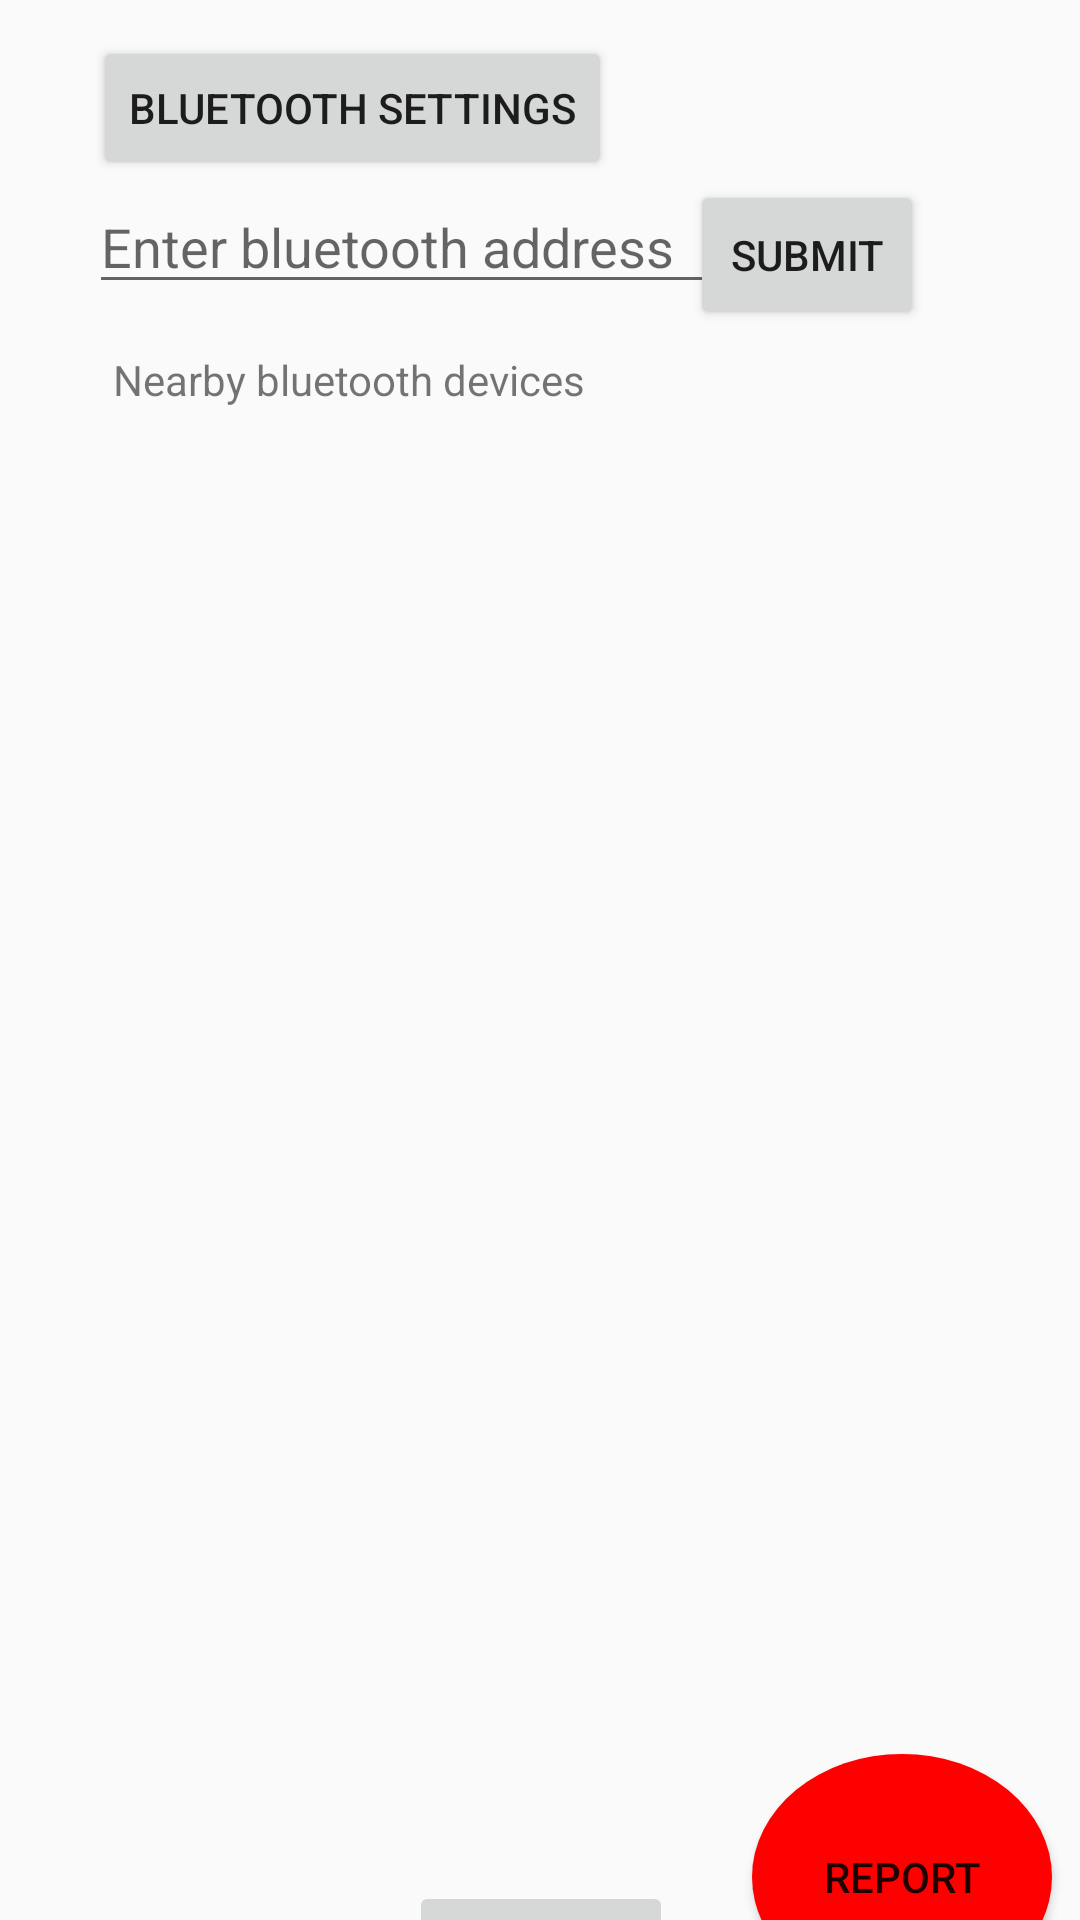

Write the Android layout XML for this screen, with the resource values it uses.
<!-- AndroidManifest.xml: application theme AppTheme -->
<!-- res/layout/activity_main.xml -->
<?xml version="1.0" encoding="utf-8"?>
<androidx.constraintlayout.widget.ConstraintLayout xmlns:android="http://schemas.android.com/apk/res/android"
    xmlns:app="http://schemas.android.com/apk/res-auto"
    xmlns:tools="http://schemas.android.com/tools"
    android:layout_width="match_parent"
    android:layout_height="match_parent"
    tools:context=".MainActivity">


    <Button
        android:id="@+id/buttonRefresh"
        android:layout_width="wrap_content"
        android:layout_height="wrap_content"
        android:layout_marginTop="8dp"
        android:enabled="false"
        android:onClick="searchDevices"
        android:text="Refresh"
        app:layout_constraintBottom_toBottomOf="parent"
        app:layout_constraintEnd_toEndOf="parent"
        app:layout_constraintHorizontal_bias="0.501"
        app:layout_constraintStart_toStartOf="parent"
        app:layout_constraintTop_toBottomOf="@+id/dView"
        app:layout_constraintVertical_bias="0.0" />

    <ListView
        android:id="@+id/dView"
        android:layout_width="317dp"
        android:layout_height="475dp"
        android:layout_marginTop="144dp"
        android:gravity="center"
        app:layout_constraintEnd_toEndOf="parent"
        app:layout_constraintStart_toStartOf="parent"
        app:layout_constraintTop_toTopOf="parent" />

    <TextView
        android:id="@+id/textView2"
        android:layout_width="wrap_content"
        android:layout_height="wrap_content"
        android:layout_marginTop="112dp"
        android:text="Nearby bluetooth devices"
        app:layout_constraintBottom_toTopOf="@+id/dView"
        app:layout_constraintEnd_toEndOf="parent"
        app:layout_constraintHorizontal_bias="0.186"
        app:layout_constraintStart_toStartOf="parent"
        app:layout_constraintTop_toTopOf="parent"
        app:layout_constraintVertical_bias="0.384" />

    <EditText
        android:id="@+id/bAddress"
        android:layout_width="wrap_content"
        android:layout_height="wrap_content"
        android:layout_marginStart="32dp"
        android:layout_marginLeft="32dp"
        android:layout_marginTop="60dp"
        android:ems="10"
        android:hint="Enter bluetooth address"
        android:inputType="textPersonName"
        app:layout_constraintEnd_toStartOf="@+id/buttonSubmit"
        app:layout_constraintHorizontal_bias="0.2"
        app:layout_constraintStart_toStartOf="parent"
        app:layout_constraintTop_toTopOf="parent" />

    <Button
        android:id="@+id/buttonSubmit"
        android:layout_width="78dp"
        android:layout_height="50dp"
        android:layout_marginTop="60dp"
        android:layout_marginEnd="52dp"
        android:layout_marginRight="52dp"
        android:onClick="submitMAC"
        android:text="Submit"
        app:layout_constraintEnd_toEndOf="parent"
        app:layout_constraintTop_toTopOf="parent" />

    <Button
        android:id="@+id/button3"
        android:layout_width="wrap_content"
        android:layout_height="wrap_content"
        android:layout_marginTop="12dp"
        android:onClick="bSettings"
        android:text="bluetooth settings"
        app:layout_constraintEnd_toEndOf="parent"
        app:layout_constraintHorizontal_bias="0.166"
        app:layout_constraintStart_toStartOf="parent"
        app:layout_constraintTop_toTopOf="parent" />

    <Button
        android:id="@+id/Notify"
        android:layout_width="100dp"
        android:layout_height="82dp"
        android:background="@drawable/notify_icon"
        android:text="Report"
        android:visibility="visible"
        app:layout_constraintBottom_toBottomOf="parent"
        app:layout_constraintEnd_toEndOf="parent"
        app:layout_constraintHorizontal_bias="0.737"
        app:layout_constraintStart_toEndOf="@+id/buttonRefresh"
        app:layout_constraintTop_toBottomOf="@+id/dView"
        app:layout_constraintVertical_bias="0.566" />


</androidx.constraintlayout.widget.ConstraintLayout>
<!-- resources referenced by this layout -->
<resources>
  <!-- drawable notify_icon (drawable) -->
  <?xml version="1.0" encoding="utf-8"?>
  <selector xmlns:android="http://schemas.android.com/apk/res/android">
      <item>
          <shape android:shape="oval">
              <solid android:color= "#FF0000"/>
              <size android:width="100dp" android:height="100dp"/>
          </shape>
      </item>
  </selector>
  <style name="AppTheme" parent="Theme.AppCompat.Light.DarkActionBar">
          
          <item name="colorPrimary">@color/colorPrimary</item>
          <item name="colorPrimaryDark">@color/colorPrimaryDark</item>
          <item name="colorAccent">@color/colorAccent</item>
      </style>
  <!-- not gathered from this repository: default colours our renderer supplied (Android Studio template values) -->
  <color name="colorPrimary">#FF6200EE</color>
  <color name="colorPrimaryDark">#FF3700B3</color>
  <color name="colorAccent">#FF03DAC5</color>
</resources>
